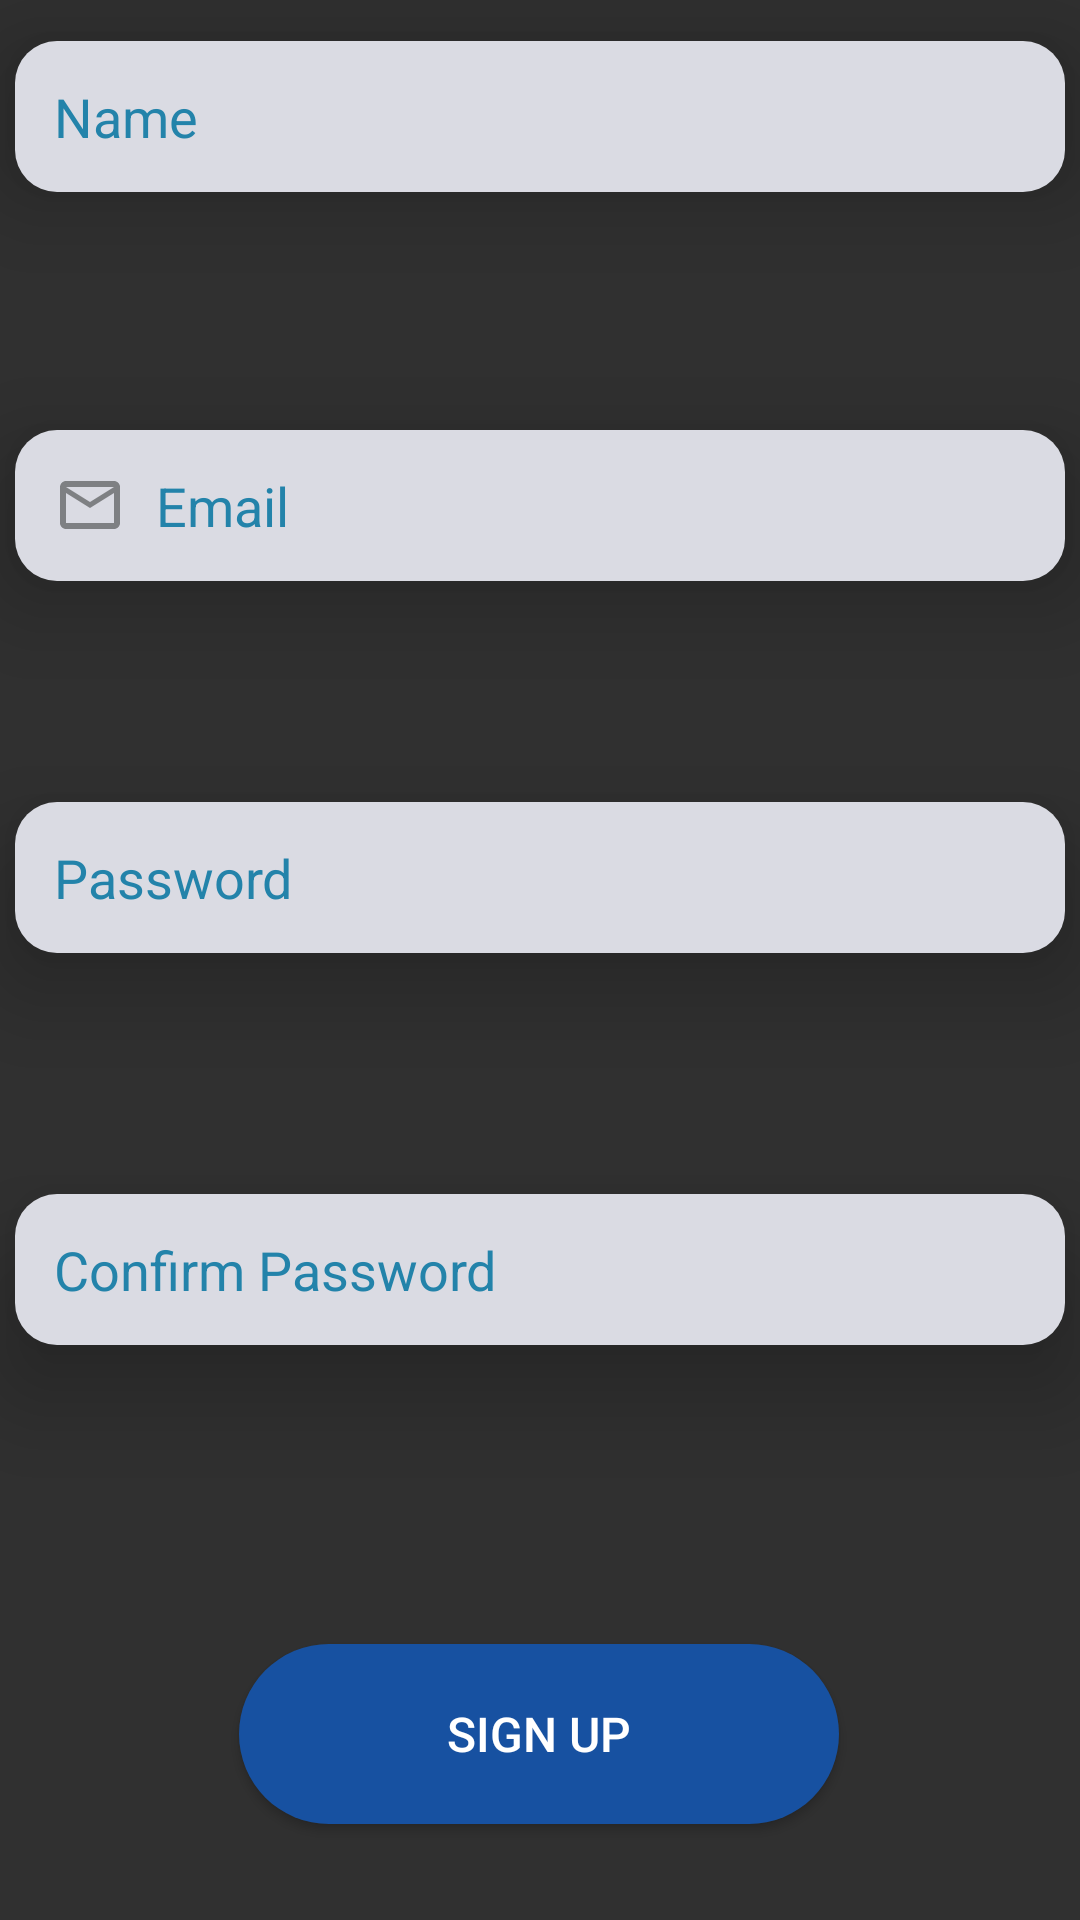

Here is an Android app screen rendered from its layout file. Give the layout XML and the strings, colors and styles it references.
<!-- AndroidManifest.xml: application theme Theme.EatFit -->
<!-- res/layout/fragment_new_sign_up.xml -->
<?xml version="1.0" encoding="utf-8"?>
<androidx.constraintlayout.widget.ConstraintLayout xmlns:android="http://schemas.android.com/apk/res/android"
    xmlns:app="http://schemas.android.com/apk/res-auto"
    xmlns:tools="http://schemas.android.com/tools"
    android:layout_width="match_parent"
    android:background="@color/transparent"
    android:layout_height="match_parent"
    tools:context=".Fragment_Signup">

    <EditText
        android:id="@+id/newemail"
        android:layout_width="350dp"
        android:layout_height="wrap_content"
        android:layout_gravity="center"
        android:background="@drawable/edit"
        android:drawableLeft="@drawable/ic_mail"
        android:drawablePadding="10dp"
        android:elevation="20dp"
        android:ems="10"
        android:hint="Email"
        android:inputType="textEmailAddress"
        android:padding="13dp"
        android:textColor="#2383AA"
        android:textColorHint="#2383AA"
        app:layout_constraintBottom_toBottomOf="parent"
        app:layout_constraintEnd_toEndOf="parent"
        app:layout_constraintHorizontal_bias="0.491"
        app:layout_constraintStart_toStartOf="parent"
        app:layout_constraintTop_toTopOf="parent"
        app:layout_constraintVertical_bias="0.243" />

    <EditText
        android:id="@+id/name"
        android:layout_width="350dp"
        android:layout_height="wrap_content"
        android:layout_gravity="center"
        android:background="@drawable/edit"
        android:drawableLeft="@drawable/person_name"
        android:drawablePadding="10dp"
        android:elevation="20dp"
        android:ems="10"
        android:hint="Name"
        android:inputType="textPersonName"
        android:padding="13dp"
        android:textColor="#2383AA"
        android:textColorHint="#2383AA"
        app:layout_constraintBottom_toBottomOf="parent"
        app:layout_constraintEnd_toEndOf="parent"
        app:layout_constraintHorizontal_bias="0.491"
        app:layout_constraintStart_toStartOf="parent"
        app:layout_constraintTop_toTopOf="parent"
        app:layout_constraintVertical_bias="0.023" />

    <EditText
        android:id="@+id/newpassword"
        android:layout_width="350dp"
        android:layout_height="wrap_content"
        android:layout_gravity="center"
        android:background="@drawable/edit"
        android:drawableLeft="@drawable/ic_password"
        android:drawablePadding="10dp"
        android:elevation="20dp"
        android:ems="10"
        android:hint="Password"
        android:inputType="textPassword"
        android:padding="13dp"
        android:textColor="#2383AA"
        android:textColorHint="#2383AA"
        app:layout_constraintBottom_toTopOf="@+id/confirmpassword"
        app:layout_constraintEnd_toEndOf="parent"
        app:layout_constraintHorizontal_bias="0.491"
        app:layout_constraintStart_toStartOf="parent"
        app:layout_constraintTop_toBottomOf="@+id/newemail"
        app:layout_constraintVertical_bias="0.478" />

    <EditText
        android:id="@+id/confirmpassword"
        android:layout_width="350dp"
        android:layout_height="wrap_content"
        android:layout_gravity="center"
        android:background="@drawable/edit"
        android:drawableLeft="@drawable/ic_password"
        android:drawablePadding="10dp"
        android:elevation="20dp"
        android:ems="10"
        android:hint="Confirm Password"
        android:inputType="textPassword"
        android:padding="13dp"
        android:textColor="#2383AA"
        android:textColorHint="#2383AA"
        app:layout_constraintBottom_toBottomOf="parent"
        app:layout_constraintEnd_toEndOf="parent"
        app:layout_constraintHorizontal_bias="0.491"
        app:layout_constraintStart_toStartOf="parent"
        app:layout_constraintTop_toTopOf="parent"
        app:layout_constraintVertical_bias="0.675" />

    <Button
        android:id="@+id/newsignupbutton"
        android:layout_width="200dp"
        android:layout_height="60dp"
        android:layout_marginStart="30dp"
        android:layout_marginLeft="30dp"
        android:layout_marginTop="30dp"
        android:layout_marginEnd="30dp"
        android:layout_marginRight="30dp"
        android:layout_marginBottom="32dp"
        android:background="@drawable/new_button"
        android:text="Sign Up"
        android:textColorLink="#98B7EC"
        android:textSize="16sp"
        app:layout_constraintBottom_toBottomOf="parent"
        app:layout_constraintEnd_toEndOf="parent"
        app:layout_constraintHorizontal_bias="0.496"
        app:layout_constraintStart_toStartOf="parent"
        app:layout_constraintTop_toBottomOf="@+id/confirmpassword"
        app:layout_constraintVertical_bias="1.0" />

    <ProgressBar
        android:id="@+id/progressBar"
        style="?android:attr/progressBarStyle"
        android:layout_width="76dp"
        android:layout_height="63dp"
        android:visibility="invisible"
        app:layout_constraintBottom_toBottomOf="parent"
        app:layout_constraintEnd_toEndOf="parent"
        app:layout_constraintHorizontal_bias="0.498"
        app:layout_constraintStart_toStartOf="parent"
        app:layout_constraintTop_toTopOf="parent"
        app:layout_constraintVertical_bias="0.556" />


</androidx.constraintlayout.widget.ConstraintLayout>
<!-- resources referenced by this layout -->
<resources>
  <color name="transparent">#00ffffff</color>
  <!-- drawable edit (drawable) -->
  <?xml version="1.0" encoding="utf-8"?>
  <shape android:shape="rectangle" xmlns:android="http://schemas.android.com/apk/res/android">
  
      <corners android:radius="14dp" />
      <solid android:color="#DADBE3" />
  </shape>
  <!-- drawable ic_mail (drawable) -->
  <vector android:height="24dp" android:tint="#7E8083"
      android:viewportHeight="24" android:viewportWidth="24"
      android:width="24dp" xmlns:android="http://schemas.android.com/apk/res/android">
      <path android:fillColor="#288AED" android:pathData="M20,4L4,4c-1.1,0 -1.99,0.9 -1.99,2L2,18c0,1.1 0.9,2 2,2h16c1.1,0 2,-0.9 2,-2L22,6c0,-1.1 -0.9,-2 -2,-2zM20,18L4,18L4,8l8,5 8,-5v10zM12,11L4,6h16l-8,5z"/>
  </vector>
  <!-- drawable new_button (drawable) -->
  <?xml version="1.0" encoding="utf-8"?>
  <shape xmlns:android="http://schemas.android.com/apk/res/android">
      <corners android:radius="50dp"/>
      <solid android:color="#1751A1"/>
  </shape>
  <style name="Theme.EatFit" parent="Theme.AppCompat.NoActionBar">
          
          <item name="colorPrimary">#0866A8</item>
          <item name="colorPrimaryVariant">#0866A8</item>
          <item name="colorOnPrimary">@color/white</item>
          
          <item name="colorSecondary">@color/teal_200</item>
          <item name="colorSecondaryVariant">@color/teal_700</item>
          <item name="colorOnSecondary">@color/black</item>
          
          <item name="android:statusBarColor" tools:targetApi="l">#0866A8</item>
          
      </style>
  <color name="white">#FFFFFFFF</color>
  <color name="teal_200">#FF03DAC5</color>
  <color name="teal_700">#FF018786</color>
  <color name="black">#FF000000</color>
</resources>
